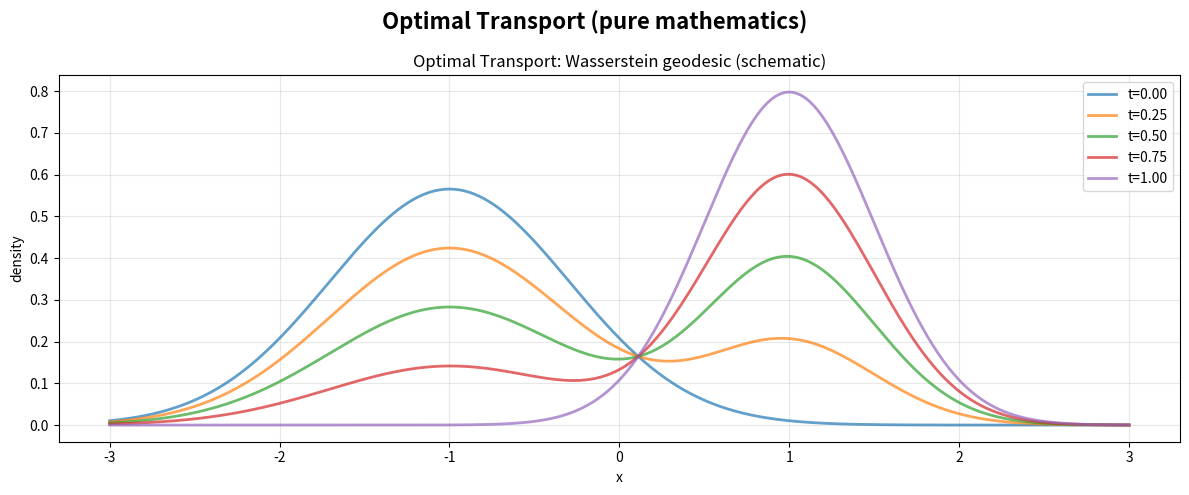

The matplotlib source for this figure: (Note: this script raises an exception after producing the figure.)
#!/usr/bin/env python3
"""
Optimal Transport Generator (pure mathematics)
Wasserstein-2 geodesic between 1D densities (schematic).
"""

import matplotlib.pyplot as plt
import numpy as np
from pathlib import Path
from typing import Dict, Any


def generate_optimal_transport() -> Dict[str, Any]:
    fig, ax = plt.subplots(1, 1, figsize=(12, 5))

    x = np.linspace(-3, 3, 400)
    mu = np.exp(-(x+1.0)**2)
    mu /= np.trapz(mu, x)
    nu = np.exp(-(x-1.0)**2/0.5)
    nu /= np.trapz(nu, x)

    # Displacement interpolation ρ_t = ((1-t)Id + tT)_# μ (schematic as convex combo)
    ts = [0.0, 0.25, 0.5, 0.75, 1.0]
    for t in ts:
        rho_t = (1-t)*mu + t*nu  # schematic; true W2 uses monotone transport
        ax.plot(x, rho_t, lw=2, alpha=0.7)
    ax.legend([f"t={t:.2f}" for t in ts])
    ax.set_xlabel('x')
    ax.set_ylabel('density')
    ax.grid(True, alpha=0.3)
    ax.set_title("Optimal Transport: Wasserstein geodesic (schematic)")

    fig.suptitle("Optimal Transport (pure mathematics)", fontsize=16, weight='bold')
    plt.tight_layout()
    out = Path("figures/outputs/optimal_transport.png")
    fig.savefig(out, dpi=300, bbox_inches='tight')
    plt.close(fig)
    return {"file": str(out), "category": "advanced_mathematics", "topic": "optimal_transport"}


if __name__ == "__main__":
    res = generate_optimal_transport()
    print(f"Generated: {res['file']}")
